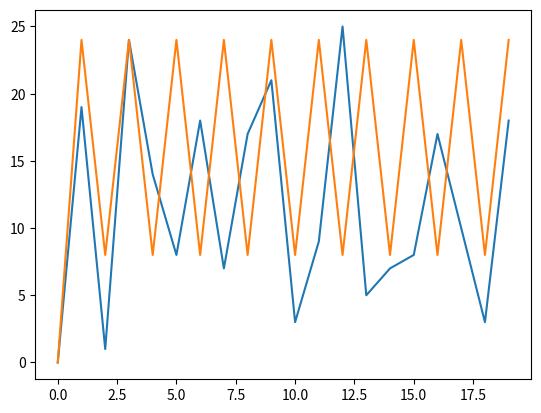

Write the Python code that produced this figure.
import numpy as np
import matplotlib.pyplot as plt
import random as rd

x0r = 0
x0nr =0

n = 27
t = 20
M = np.random.rand(n,n)

for i in range(n):
    S = sum(M[i])
    for j in range(n):
        M[i, j] = M[i, j]/S

M = np.transpose(M)

xr = [0 for k in range(t)]
xnr = [0 for k in range(t)]
y = [k for k in range(t)]

for time in range(t):
    xr[time] = x0r
    xnr[time] = x0nr

    x0nr = np.where(M[:, x0nr] == max(M[:, x0nr]))[0][0]
    x0r = np.random.choice(np.arange(0, n), p=M[:, x0nr])

plt.plot(y, xr)
plt.plot(y, xnr)

print(M)
plt.show()
